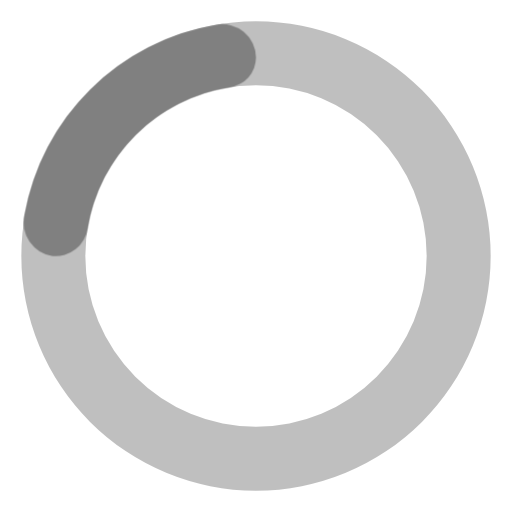
t = 0.00 s
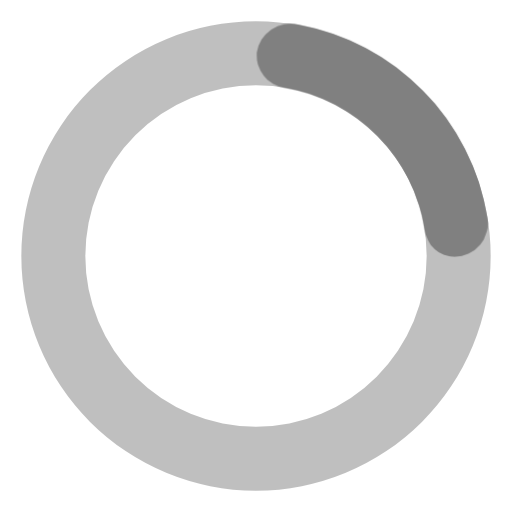
t = 0.19 s
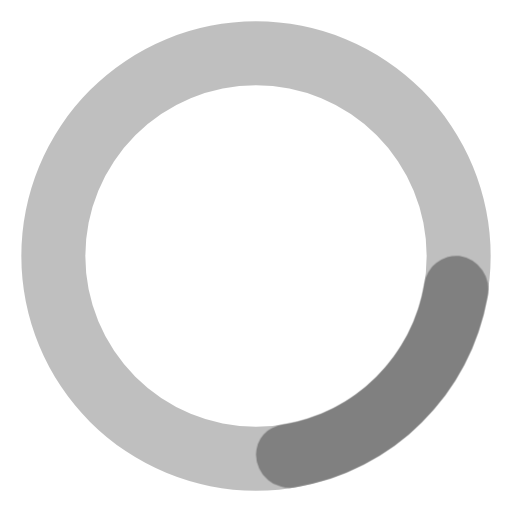
t = 0.38 s
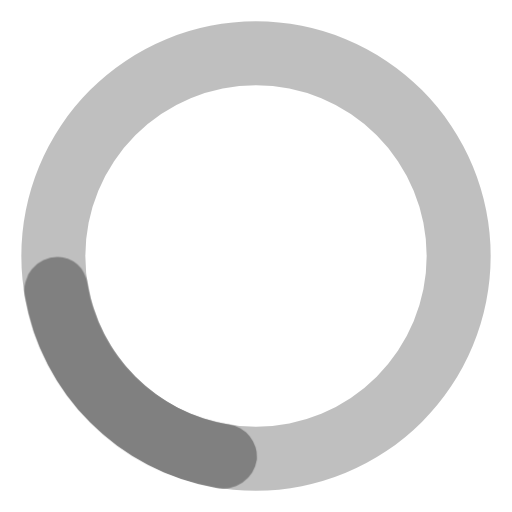
t = 0.56 s

The animated SVG that drew these frames (rendered in a browser with its animation timeline set to each time). Animation: 1 CSS @keyframes rule; one cycle of 0.75 s, repeats indefinitely.

<svg width="24" height="24" viewBox="0 0 24 24" xmlns="http://www.w3.org/2000/svg"><style>.spinner_ajPY{fill: gray;transform-origin:center;animation:spinner_AtaB .75s infinite linear}@keyframes spinner_AtaB{100%{transform:rotate(360deg)}}</style><path d="M12,1A11,11,0,1,0,23,12,11,11,0,0,0,12,1Zm0,19a8,8,0,1,1,8-8A8,8,0,0,1,12,20Z" opacity=".25"/><path d="M10.14,1.16a11,11,0,0,0-9,8.92A1.59,1.59,0,0,0,2.46,12,1.52,1.52,0,0,0,4.11,10.7a8,8,0,0,1,6.66-6.61A1.42,1.42,0,0,0,12,2.69h0A1.57,1.57,0,0,0,10.14,1.16Z" class="spinner_ajPY"/></svg>